The GitHub repository nrl-ai/image-classification contains a labelled image folder "mvtec" with 3 categories: bolts, screw, tapping screw. Examples follow, each with its label.

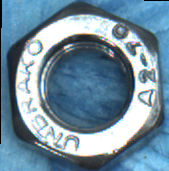
Label: bolts

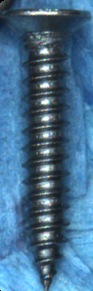
Label: tapping screw

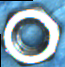
Label: bolts

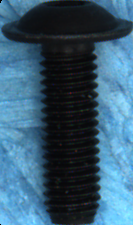
Label: screw

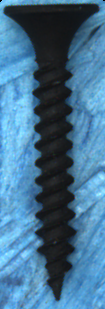
Label: tapping screw

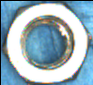
Label: bolts
